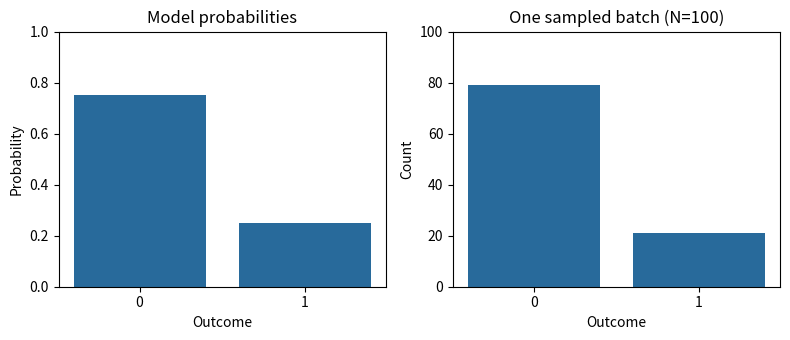

Python code for this plot:
%pip -q install "numpy>=1.26,<3" "matplotlib>=3.8,<4"


import numpy as np
import matplotlib.pyplot as plt
print("NumPy:", np.__version__)
rng = np.random.default_rng(545)

def is_distribution(p):
    p = np.asarray(p, dtype=float)
    return (p.ndim == 1 and p.size > 0 and np.all(np.isfinite(p))
            and np.all(p >= 0) and np.isclose(p.sum(), 1))

def is_column_stochastic(M):
    M = np.asarray(M, dtype=float)
    return (M.ndim == 2 and M.size > 0 and np.all(np.isfinite(M))
            and np.all(M >= 0) and np.allclose(M.sum(axis=0), 1))


labels = ["off", "low", "medium", "high"]
selected = "medium"
code_map = {"off": "00", "low": "01", "medium": "10", "high": "11"}
basis = np.eye(len(labels), dtype=int)
v = basis[:, labels.index(selected)]
reverse = list(reversed(labels))
v_reverse = basis[:, reverse.index(selected)]
print("Coordinate order:", labels, "column:", v)
print("Reversed order:", reverse, "column:", v_reverse)
print("Fixed binary code:", code_map[selected])
assert np.array_equal(v, [0, 0, 1, 0])
assert np.array_equal(v_reverse, [0, 1, 0, 0])
assert code_map[selected] == "10"
assert len(v) == 4 and len(code_map[selected]) == 2


for count in [1, 3, 4, 5, 6]:
    bits = (count - 1).bit_length()
    unused = 2**bits - count
    print(f"{count} labels: {count} one-hot coordinates; {bits} bits; {unused} unused strings")
assert (5 - 1).bit_length() == 3
# A die face label need not equal its array index.
die_labels = [1, 2, 3, 4, 5, 6]
print("Face 3 is at array index", die_labels.index(3))
assert die_labels.index(3) == 2


p = np.array([3/4, 1/4])
result_labels = ["pass", "fail"]
observed = "fail"
updated_information = np.eye(2)[:, result_labels.index(observed)]
print("Before opening:", p)
print("Observed:", observed)
print("Updated information:", updated_information)
assert is_distribution(p)
assert np.array_equal(updated_information, [0, 1])
assert not is_distribution([1.2, -0.2])
assert not is_distribution([0.2, 0.3])


N = 100
ones = int(rng.binomial(N, p[1]))
counts = np.array([N - ones, ones])
print("Model:", p, "expected counts:", N * p)
print("Observed counts:", counts, "frequencies:", counts / N)
assert counts.sum() == N
fig, axes = plt.subplots(1, 2, figsize=(8, 3.5))
axes[0].bar(["0", "1"], p, color="#286a9b")
axes[0].set(title="Model probabilities", ylabel="Probability", ylim=(0, 1))
axes[1].bar(["0", "1"], counts, color="#286a9b")
axes[1].set(title=f"One sampled batch (N={N})", ylabel="Count", ylim=(0, N))
for ax in axes:
    ax.set_xlabel("Outcome")
fig.tight_layout()
plt.show()


die = np.array([1, 2, 1, 3, 2, 3], dtype=float) / 12
even = np.array([False, True, False, True, False, True])
prob_even = die[even].sum()
conditional = np.where(even, die, 0) / prob_even
print("P(even):", prob_even, "conditional:", conditional)
assert is_distribution(die) and is_distribution(conditional)
assert np.isclose(prob_even, 2/3)
assert np.allclose(conditional, [0, 1/4, 0, 3/8, 0, 3/8])


def condition_on_row(joint, observed_x):
    joint = np.asarray(joint, dtype=float)
    if joint.ndim != 2 or joint.size == 0 or not is_distribution(joint.ravel()):
        raise ValueError("Use a normalized nonnegative joint table.")
    if not isinstance(observed_x, (int, np.integer)) or not 0 <= observed_x < len(joint):
        raise ValueError("Choose a valid observed X label.")
    event_probability = joint[observed_x].sum()
    if event_probability == 0:
        raise ValueError("The selected event has probability zero; conditioning is undefined.")
    return event_probability, joint[observed_x] / event_probability

joint = np.array([[1/12, 1/4], [1/3, 1/3]])
marginal_y = joint.sum(axis=0)
event_probability, conditional_y = condition_on_row(joint, 0)
print("Marginal P(Y):", marginal_y)
print("P(X=0):", event_probability, "P(Y | X=0):", conditional_y)
assert np.allclose(marginal_y, [5/12, 7/12])
assert np.isclose(event_probability, 1/3)
assert np.allclose(conditional_y, [1/4, 3/4])
assert np.allclose(condition_on_row(joint, 1)[1], [1/2, 1/2])
independent = np.full((2, 2), 1/4)
assert np.allclose(condition_on_row(independent, 0)[1], independent.sum(axis=0))


# A zero-probability event does not have a conditional distribution here.
try:
    condition_on_row([[0, 0], [1/2, 1/2]], 0)
except ValueError as error:
    print("Boundary:", error)
else:
    raise AssertionError("Conditioning on an impossible event must be rejected.")


I = np.eye(2)
X = np.array([[0., 1.], [1., 0.]])
R0 = np.array([[1., 1.], [0., 0.]])
R1 = np.array([[0., 0.], [1., 1.]])
A = np.array([[1., 1/2], [0., 1/2]])
e0, e1 = I[:, 0], I[:, 1]
print("A on definite input 0:", A @ e0)
print("A on definite input 1:", A @ e1)
assert np.allclose(A @ e0, [1, 0])
assert np.allclose(A @ e1, [1/2, 1/2])
assert np.allclose(A, (I + R0) / 2)
assert np.allclose(R0 @ I, R0)
assert not np.allclose(A, R0 @ I)


p = np.array([3/4, 1/4])
epsilon = 1/4
B = (1 - epsilon) * I + epsilon * X
print("A:", A, "output Ap:", A @ p)
print("Symmetric random flip B:", B, "output Bp:", B @ p)
assert np.allclose(A @ p, [7/8, 1/8])
assert np.allclose(B @ p, [5/8, 3/8])
for M in [I, X, R0, R1, A, B]:
    assert is_column_stochastic(M)
    assert is_distribution(M @ p)
B_inverse = np.linalg.inv(B)
assert np.allclose(B_inverse @ B, I)
assert not is_column_stochastic(B_inverse)
assert np.linalg.matrix_rank(R0) == 1
print("Algebraic inverse of B (not an allowed stochastic reversal):", B_inverse)


reset_then_flip = X @ R0
flip_then_reset = R0 @ X
print("After reset:", R0 @ p, "then flip:", X @ (R0 @ p))
print("After flip:", X @ p, "then reset:", R0 @ (X @ p))
assert np.allclose(reset_then_flip, R1)
assert np.allclose(flip_then_reset, R0)
assert not np.allclose(reset_then_flip, flip_then_reset)
print("After A:", A @ p, "then X:", X @ (A @ p))
print("After X:", X @ p, "then A:", A @ (X @ p))
assert np.allclose(X @ (A @ p), [1/8, 7/8])
assert np.allclose(A @ (X @ p), [5/8, 3/8])
assert np.allclose(X @ (A @ p), (X @ A) @ p)
assert np.allclose(X @ B, B @ X)
uniform = np.array([1/2, 1/2])
assert np.allclose(I @ uniform, X @ uniform)
assert not np.allclose(I, X)


# Selected numerical checks complement the general closure proof in the notes.
operations = [I, X, R0, R1, A, B]
for first in operations:
    for second in operations:
        product = second @ first
        assert is_column_stochastic(product)
        assert np.allclose(second @ (first @ p), product @ p)
print("All 36 operation-pair checks passed.")
